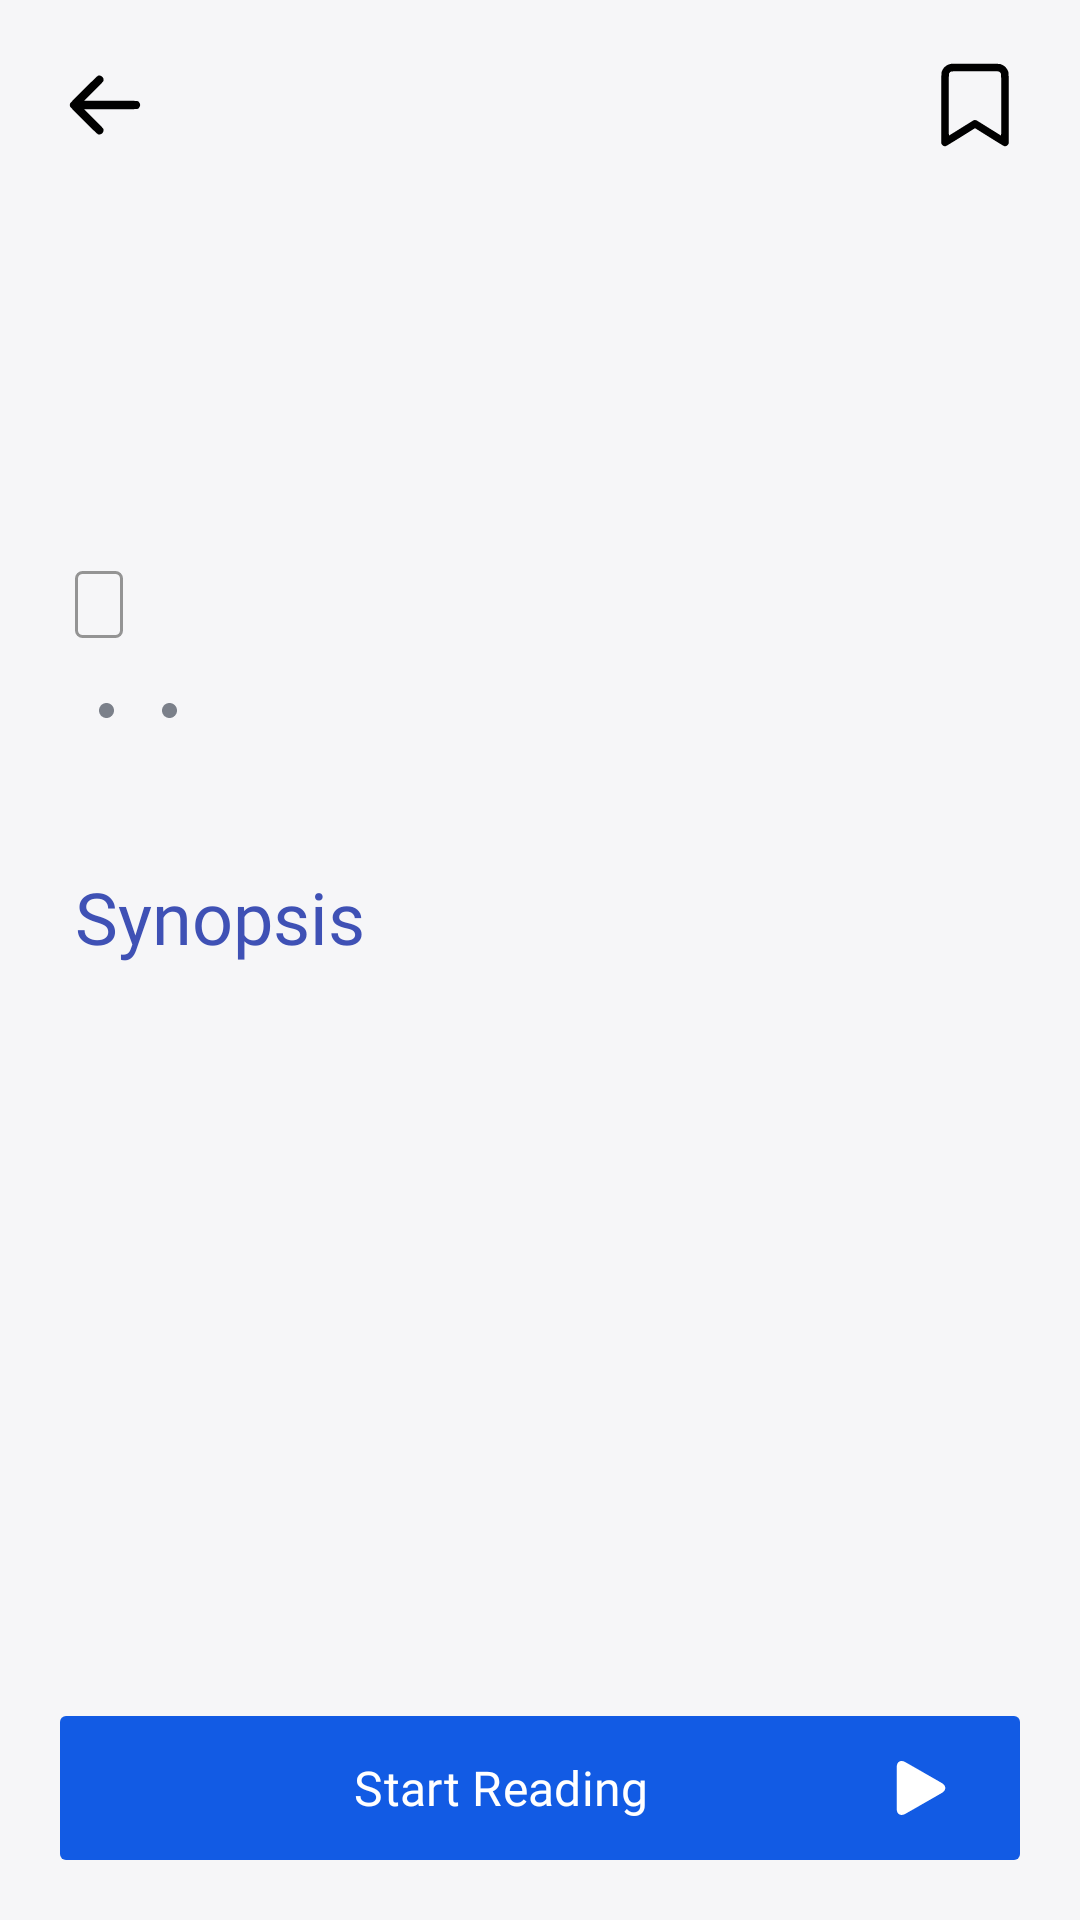

Layout XML and referenced resources for this Android screen:
<!-- AndroidManifest.xml: application theme Theme.Blinkist -->
<!-- res/layout/fragment_book_item.xml -->
<?xml version="1.0" encoding="utf-8"?>
<RelativeLayout xmlns:android="http://schemas.android.com/apk/res/android"
    xmlns:tools="http://schemas.android.com/tools"
    xmlns:app="http://schemas.android.com/apk/res-auto"
    android:id="@+id/bookItemFragment_rootView"
    android:layout_width="match_parent"
    android:layout_height="match_parent"
    tools:context=".ui.books.bookItem.BookItemFragment">

    <ImageView
        android:id="@+id/bookItemFragment_backButton"
        android:layout_width="wrap_content"
        android:layout_height="wrap_content"
        android:layout_marginStart="10dp"
        android:layout_marginTop="10dp"
        android:layout_marginEnd="10dp"
        android:layout_marginBottom="10dp"
        android:padding="10dp"
        android:src="@drawable/ic_action_back" />

    <ImageView
        android:id="@+id/bookItemFragment_bookmarkButton"
        android:layout_width="wrap_content"
        android:layout_height="wrap_content"
        android:layout_alignParentEnd="true"
        android:layout_marginTop="10dp"
        android:layout_marginEnd="10dp"
        android:layout_marginBottom="10dp"
        android:padding="10dp"
        android:src="@drawable/ic_action_bookmark" />

    <ScrollView
        android:layout_width="match_parent"
        android:id="@+id/bookItemFragment_scrollContainer"
        android:layout_height="match_parent"
        android:layout_above="@+id/bookItemFragment_startButton"
        android:layout_below="@+id/bookItemFragment_backButton">

        <RelativeLayout
            android:id="@+id/bookItemFragment_nestedScrollContainer"
            android:layout_width="match_parent"
            android:layout_height="wrap_content">

            <ImageView
                android:id="@+id/bookItemFragment_bookCoverImage"
                android:layout_width="wrap_content"
                android:layout_height="wrap_content"
                android:layout_centerHorizontal="true"
                android:layout_margin="20dp"
                android:scaleType="fitCenter" />

            <androidx.constraintlayout.widget.ConstraintLayout
                android:id="@+id/bookItemFragment_bookDetailsContainer"
                android:layout_width="match_parent"
                android:layout_height="wrap_content"
                android:layout_below="@+id/bookItemFragment_bookCoverImage"
                android:padding="15dp">

                <TextView
                    android:id="@+id/bookItemFragment_bookTitle"
                    android:layout_width="match_parent"
                    android:layout_height="wrap_content"
                    android:layout_marginStart="10dp"
                    android:layout_marginTop="10dp"
                    android:layout_marginEnd="10dp"
                    android:background="@android:color/transparent"
                    android:fontFamily="@font/sofia_black"
                    android:textColor="@color/colorPrimary"
                    android:textSize="34sp"
                    app:layout_constraintEnd_toEndOf="parent"
                    app:layout_constraintStart_toStartOf="parent"
                    app:layout_constraintTop_toTopOf="parent" />

                <TextView
                    android:id="@+id/bookItemFragment_bookCategory"
                    android:layout_width="wrap_content"
                    android:layout_height="wrap_content"
                    android:layout_marginStart="10dp"
                    android:layout_marginTop="10dp"
                    android:background="@drawable/bg_outline_card"
                    android:fontFamily="@font/titillium_semi"
                    android:paddingStart="8dp"
                    android:paddingTop="3dp"
                    android:paddingEnd="8dp"
                    android:paddingBottom="3dp"
                    android:textSize="12sp"
                    app:layout_constraintStart_toStartOf="parent"
                    app:layout_constraintTop_toBottomOf="@+id/bookItemFragment_bookTitle" />

                <TextView
                    android:id="@+id/bookItemFragment_bookAuthor"
                    android:layout_width="wrap_content"
                    android:layout_height="wrap_content"
                    android:layout_marginStart="10dp"
                    android:layout_marginTop="10dp"
                    android:layout_marginBottom="15dp"
                    android:background="@android:color/transparent"
                    android:ellipsize="end"
                    android:fontFamily="@font/sofia_medium"
                    android:maxLines="1"
                    android:textSize="16sp"
                    app:layout_constraintBottom_toBottomOf="parent"
                    app:layout_constraintStart_toStartOf="parent"
                    app:layout_constraintTop_toBottomOf="@+id/bookItemFragment_bookCategory" />

                <ImageView
                    android:id="@+id/bookItemFragment_splitIcon"
                    android:layout_width="wrap_content"
                    android:layout_height="wrap_content"
                    android:layout_marginStart="8dp"
                    android:layout_marginBottom="5dp"
                    android:alpha="0.5"
                    android:src="@drawable/ic_split"
                    app:layout_constraintBottom_toBottomOf="@+id/bookItemFragment_bookAuthor"
                    app:layout_constraintStart_toEndOf="@+id/bookItemFragment_bookAuthor" />

                <TextView
                    android:id="@+id/bookItemFragment_bookPublishYear"
                    android:layout_width="wrap_content"
                    android:layout_height="wrap_content"
                    android:layout_marginStart="8dp"
                    android:background="@android:color/transparent"
                    android:ellipsize="end"
                    android:fontFamily="@font/sofia_regular"
                    android:maxLines="1"
                    android:textSize="16sp"
                    app:layout_constraintBottom_toBottomOf="@+id/bookItemFragment_bookAuthor"
                    app:layout_constraintStart_toEndOf="@+id/bookItemFragment_splitIcon" />

                <ImageView
                    android:id="@+id/bookItemFragment_splitIconNext"
                    android:layout_width="wrap_content"
                    android:layout_height="wrap_content"
                    android:layout_marginStart="8dp"
                    android:layout_marginBottom="5dp"
                    android:alpha="0.5"
                    android:src="@drawable/ic_split"
                    app:layout_constraintBottom_toBottomOf="@+id/bookItemFragment_bookAuthor"
                    app:layout_constraintStart_toEndOf="@+id/bookItemFragment_bookPublishYear" />

                <TextView
                    android:id="@+id/bookItemFragment_bookPages"
                    android:layout_width="wrap_content"
                    android:layout_height="wrap_content"
                    android:layout_marginStart="8dp"
                    android:background="@android:color/transparent"
                    android:ellipsize="end"
                    android:fontFamily="@font/sofia_regular"
                    android:maxLines="1"
                    android:textSize="16sp"
                    app:layout_constraintBottom_toBottomOf="@+id/bookItemFragment_bookAuthor"
                    app:layout_constraintStart_toEndOf="@+id/bookItemFragment_splitIconNext" />


            </androidx.constraintlayout.widget.ConstraintLayout>

            <RelativeLayout
                android:id="@+id/bookItemFragment_synopsisContainer"
                android:layout_width="match_parent"
                android:layout_height="wrap_content"
                android:layout_below="@+id/bookItemFragment_bookDetailsContainer"
                android:padding="15dp">

                <TextView
                    android:id="@+id/bookItemFragment_synopsisHeader"
                    android:layout_width="wrap_content"
                    android:layout_height="wrap_content"
                    android:layout_marginStart="10dp"
                    android:fontFamily="@font/titillium_bold"
                    android:text="Synopsis"
                    android:textColor="@color/colorPrimary"
                    android:textSize="24sp" />

                <TextView
                    android:id="@+id/bookItemFragment_synopsis"
                    android:layout_width="match_parent"
                    android:layout_height="wrap_content"
                    android:layout_below="@+id/bookItemFragment_synopsisHeader"
                    android:layout_marginStart="10dp"
                    android:layout_marginTop="20dp"
                    android:fontFamily="@font/sofia_regular"
                    android:textSize="16sp" />

            </RelativeLayout>

        </RelativeLayout>

    </ScrollView>

    <com.google.android.material.button.MaterialButton
        android:id="@+id/bookItemFragment_startButton"
        android:layout_width="match_parent"
        android:layout_height="wrap_content"
        android:layout_alignParentBottom="true"
        android:layout_margin="20dp"
        android:background="@drawable/bg_rounded_card"
        android:fontFamily="@font/sofia_medium"
        android:text="Start Reading"
        android:textSize="16sp"
        app:icon="@drawable/ic_play_button"
        app:iconGravity="end" />

</RelativeLayout>
<!-- resources referenced by this layout -->
<resources>
  <color name="colorPrimary">#3F51B5</color>
  <!-- drawable bg_outline_card (drawable) -->
  <?xml version="1.0" encoding="utf-8"?>
  <shape xmlns:android="http://schemas.android.com/apk/res/android"
      android:shape="rectangle">
      <stroke
          android:width="1dp"
          android:color="@color/darkOnSurface" />
      <corners android:radius="2dp" />
  </shape>
  <!-- drawable bg_rounded_card (drawable) -->
  <?xml version="1.0" encoding="utf-8"?>
  <shape xmlns:android="http://schemas.android.com/apk/res/android"
      android:shape="rectangle">
      <corners android:radius="2dp" />
      <solid android:color="@color/lightSurface" />
  </shape>
  <!-- drawable ic_action_back (drawable) -->
  <vector xmlns:android="http://schemas.android.com/apk/res/android"
      android:width="30dp"
      android:height="30dp"
      android:viewportWidth="512"
      android:viewportHeight="512">
      <path
          android:fillColor="#000000"
          android:pathData="M216,89.3c-4.7,1.4 -153.1,148.7 -157.3,156.1 -3.8,6.7 -3.8,14.5 0,21.2 1.9,3.3 27.2,29.1 78.3,80 80.4,80 77.5,77.4 87,77.4 12.4,-0 24,-11.6 24,-24 0,-9.3 1.1,-8.1 -56.4,-65.7l-54.1,-54.3 149.1,-0c168.4,-0 154.9,0.7 162.7,-8 9,-10 9,-22 0,-32 -7.8,-8.7 5.7,-8 -162.7,-8l-149.1,-0 54.1,-54.3c46.4,-46.5 54.2,-54.8 55.2,-58.3 2.7,-9.5 0.8,-16.9 -6.3,-23.9 -7,-7 -15.1,-9.1 -24.5,-6.2z"
          android:strokeColor="#00000000" />
  </vector>
  <!-- drawable ic_play_button (drawable) -->
  <vector xmlns:android="http://schemas.android.com/apk/res/android"
      android:width="16dp"
      android:height="16dp"
      android:viewportWidth="512"
      android:viewportHeight="512">
      <path
          android:fillColor="@color/lightSurface"
          android:pathData="M62,1c-7.1,1.5 -15.1,6 -20.6,11.5 -8.6,8.5 -13.7,21 -15.4,37.5 -1.3,12.9 -1.3,399.1 0,412 1.7,16.5 6.8,29 15.4,37.5 14.9,14.9 37.3,16.3 61.9,3.9 7.6,-3.7 345.7,-197.5 354.6,-203.1 3.1,-2 9,-7 13.1,-11.2 15.9,-16.1 19.6,-34 10.7,-52.1 -3.7,-7.6 -15.2,-19.8 -23.8,-25.3 -8.9,-5.6 -347,-199.4 -354.6,-203.1 -3.7,-1.9 -9.7,-4.4 -13.3,-5.6 -7.4,-2.4 -21.4,-3.4 -28,-2z"
          android:strokeColor="#00000000" />
  </vector>
  <style name="Theme.Blinkist" parent="Theme.Material3.DayNight.NoActionBar">
          
          <item name="colorPrimary">@color/lightPrimary</item>
          <item name="colorPrimaryVariant">@color/lightPrimaryVariant</item>
          <item name="colorOnPrimary">@color/lightOnPrimary</item>
          
          <item name="colorSecondary">@color/lightSecondary</item>
          <item name="colorSecondaryVariant">@color/lightSecondaryVariant</item>
          <item name="colorOnSecondary">@color/lightOnSecondary</item>
          
          <item name="android:statusBarColor">@color/lightBackground</item>
          
          <item name="android:windowLightStatusBar">true</item>
          <item name="android:background">@color/lightBackground</item>
  
      </style>
  <color name="darkOnSurface">#949494</color>
  <color name="lightSurface">#FFFFFF</color>
  <color name="lightOnSurface">#010A1C</color>
  <color name="lightPrimary">#125BE4</color>
  <color name="lightPrimaryVariant">#092E72</color>
  <color name="lightOnPrimary">#FFFFFF</color>
  <color name="lightSecondary">#010A1C</color>
  <color name="lightSecondaryVariant">#01050E</color>
  <color name="lightOnSecondary">#ECF8FF</color>
  <color name="lightBackground">#F6F6F8</color>
</resources>
